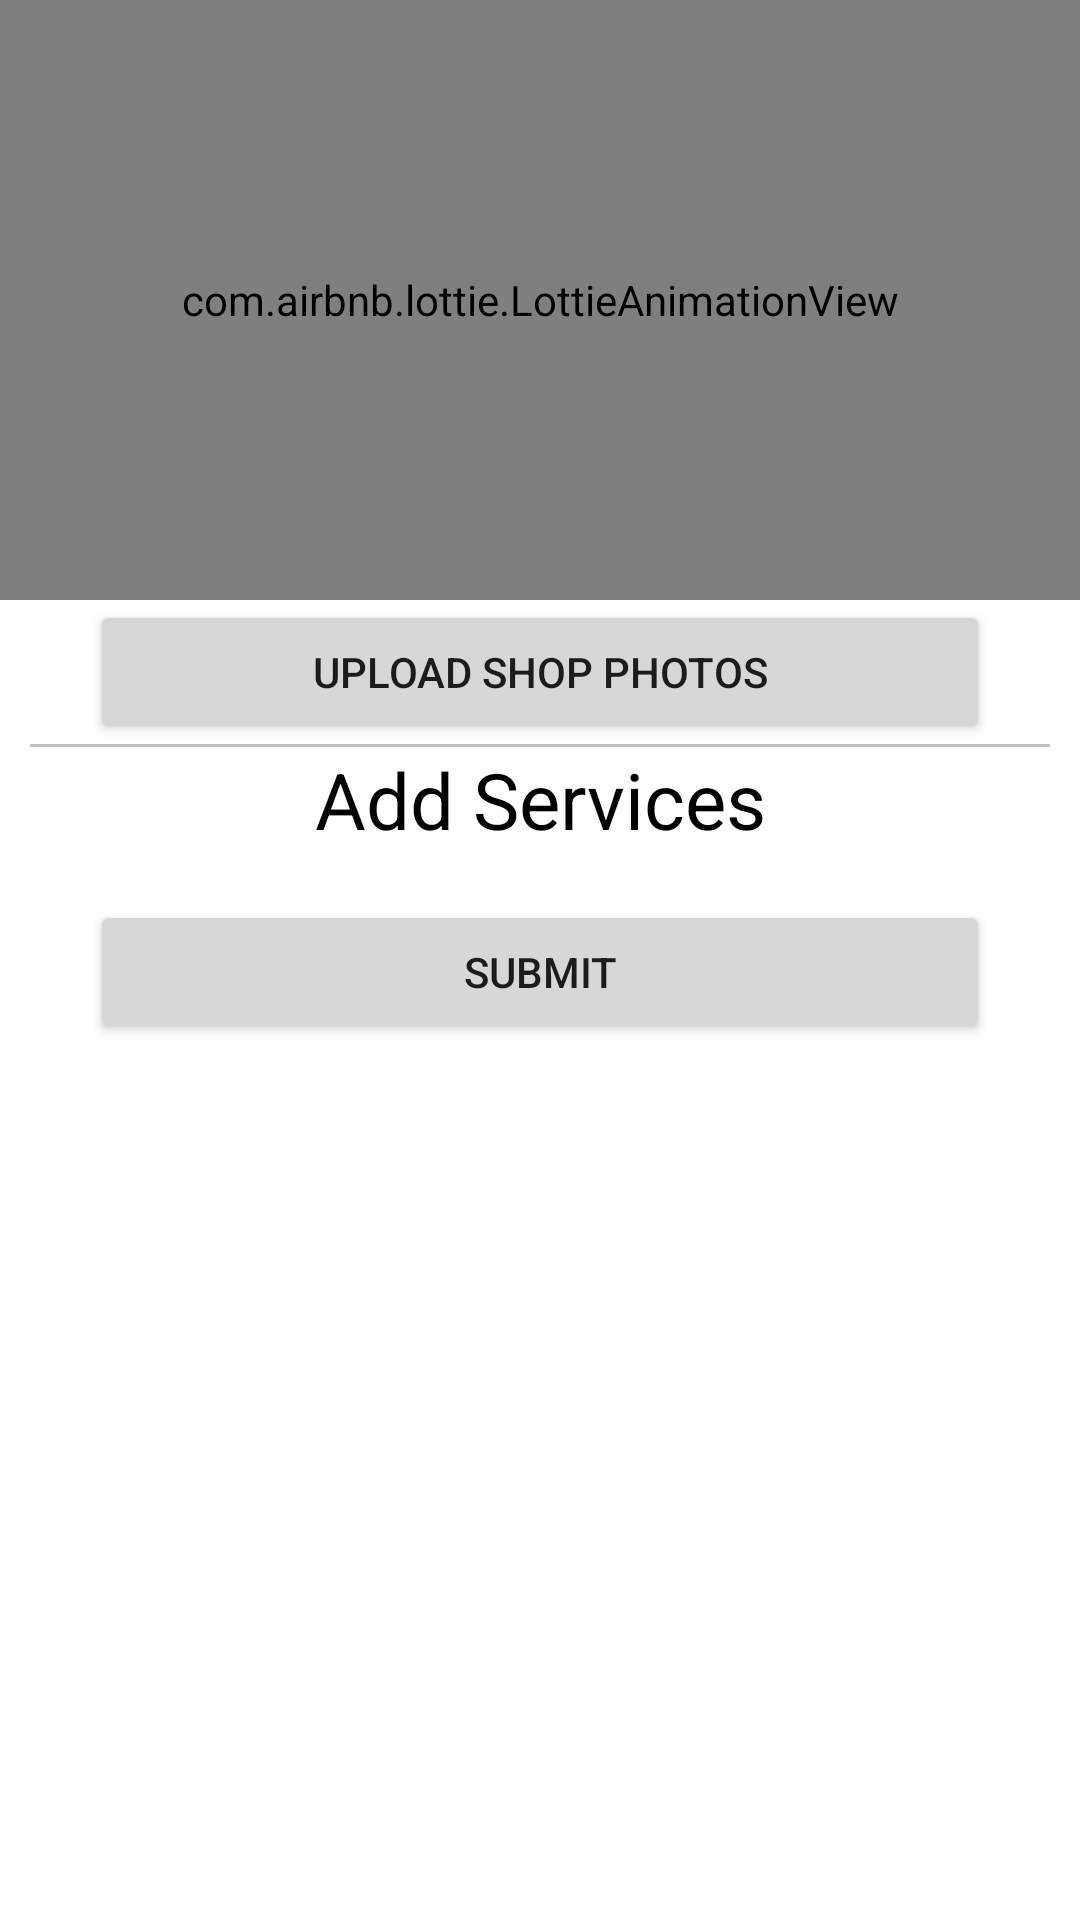

This screen was rendered from an Android layout file. Write that file and the resources it references.
<!-- AndroidManifest.xml: application theme Theme.TimeSaver -->
<!-- res/layout/activity_upload_images.xml -->
<?xml version="1.0" encoding="utf-8"?>
<ScrollView xmlns:android="http://schemas.android.com/apk/res/android"
    xmlns:app="http://schemas.android.com/apk/res-auto"
    xmlns:tools="http://schemas.android.com/tools"
    android:layout_width="match_parent"
    android:layout_height="match_parent"
    tools:context=".ui.UploadImagesActivity">

    <androidx.constraintlayout.widget.ConstraintLayout
        android:layout_width="match_parent"
        android:layout_height="wrap_content">

        <com.airbnb.lottie.LottieAnimationView
            android:id="@+id/lottieAnimation"
            android:layout_width="match_parent"
            android:layout_height="200dp"
            android:scaleType="center"
            app:layout_constraintBottom_toTopOf="@id/openGallery"
            app:layout_constraintTop_toTopOf="parent"
            app:lottie_autoPlay="true"
            app:lottie_loop="true" />

        <Button
            android:id="@+id/openGallery"
            android:layout_width="match_parent"
            android:layout_height="wrap_content"
            android:layout_marginStart="30dp"
            android:layout_marginEnd="30dp"
            android:text="Upload Shop Photos"
            app:layout_constraintEnd_toEndOf="parent"
            app:layout_constraintStart_toStartOf="parent"
            app:layout_constraintTop_toBottomOf="@id/lottieAnimation" />

        <View
            android:id="@+id/viewDivider"
            android:layout_width="match_parent"
            android:layout_height="1dp"
            android:layout_marginStart="10dp"
            android:layout_marginEnd="10dp"
            android:background="#c4c4c4"
            app:layout_constraintTop_toBottomOf="@id/openGallery" />

        <TextView
            android:id="@+id/addServiceCaption"
            android:layout_width="match_parent"
            android:layout_height="wrap_content"
            android:layout_marginStart="30dp"
            android:layout_marginEnd="30dp"
            android:gravity="center"
            android:text="Add Services"
            android:textColor="@color/black"
            android:textSize="26sp"
            app:layout_constraintTop_toBottomOf="@id/viewDivider" />

        <androidx.recyclerview.widget.RecyclerView
            android:id="@+id/serviceRv"
            android:layout_width="match_parent"
            android:layout_height="match_parent"
            app:layout_constraintTop_toBottomOf="@+id/addServiceCaption" />

        <Button
            android:id="@+id/btnSubmit"
            android:layout_width="match_parent"
            android:layout_height="wrap_content"
            android:layout_marginStart="30dp"
            android:layout_marginTop="16sp"
            android:layout_marginEnd="30dp"
            android:text="Submit"
            app:layout_constraintEnd_toEndOf="parent"
            app:layout_constraintStart_toStartOf="parent"
            app:layout_constraintTop_toBottomOf="@id/serviceRv" />

    </androidx.constraintlayout.widget.ConstraintLayout>

</ScrollView>
<!-- resources referenced by this layout -->
<resources>
  <color name="black">#FF000000</color>
  <style name="Theme.TimeSaver" parent="Theme.MaterialComponents.DayNight.DarkActionBar">
          
          <item name="colorPrimary">@color/black</item>
          <item name="colorPrimaryVariant">@color/black</item>
          <item name="colorOnPrimary">@color/white</item>
          
          <item name="colorSecondary">@color/black</item>
          <item name="colorSecondaryVariant">@color/teal_700</item>
          <item name="colorOnSecondary">@color/black</item>
          
          <item name="android:statusBarColor" tools:targetApi="l">?attr/colorPrimaryVariant</item>
          
      </style>
  <color name="white">#FFFFFFFF</color>
  <color name="teal_700">#FF018786</color>
</resources>
